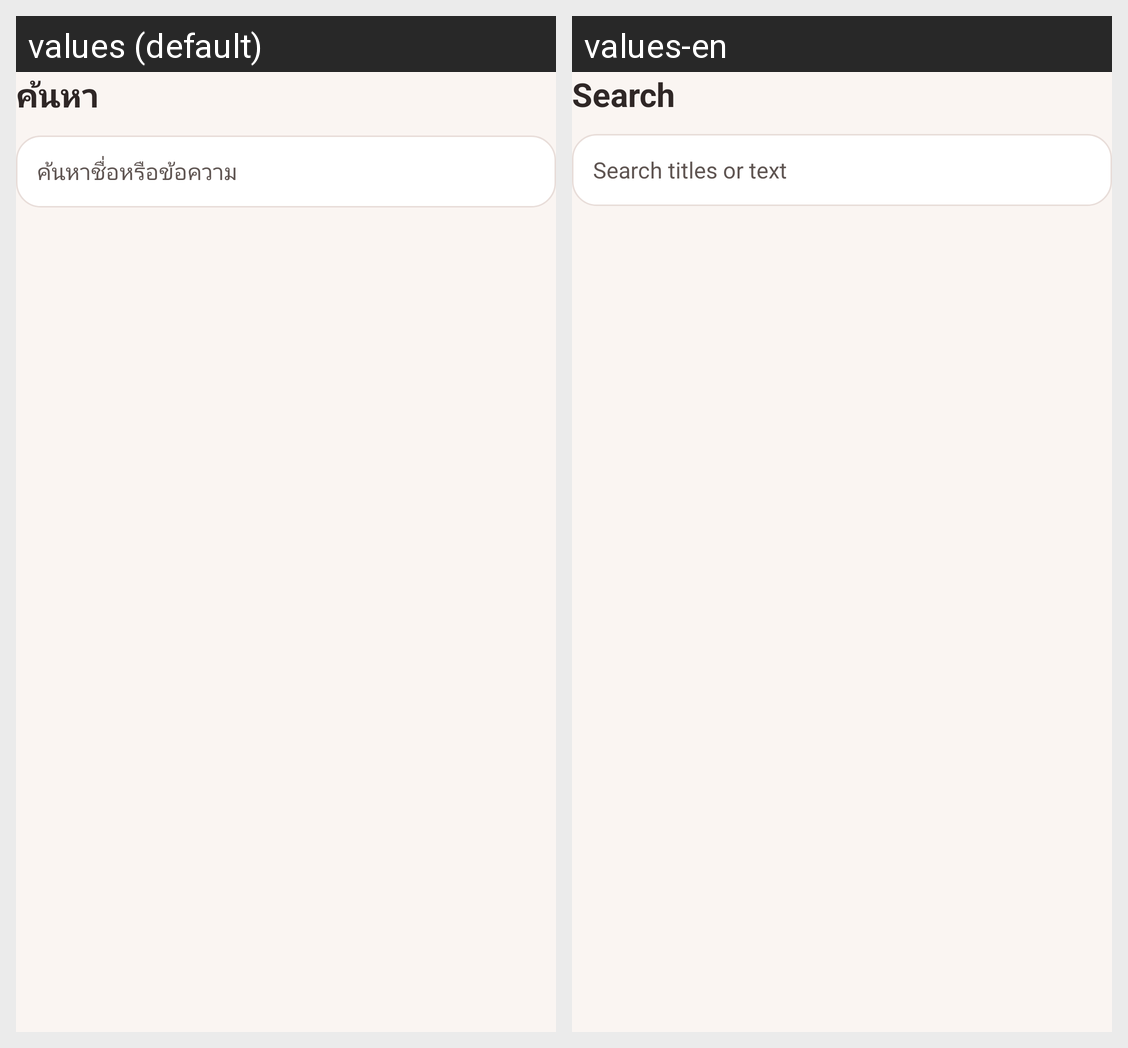

The same Android screen rendered under two of its app's locales, left to right. List the strings drawn on it with the default value and each locale's translation.
Android screen res/layout/view_search_controls.xml rendered under 2 locales, left to right: values (default), values-en. Device: Nexus 5 (rendered at 1080×1920; each locale shown at half size, 540×960, under a caption strip naming it); theme Theme.Cs265Final.
Strings drawn on this screen, with the default value and each locale's value (text and hints the layout hard-codes, and strings that could not be matched under every locale, appear in the picture but are not listed):

search_title
  values: ค้นหา
  values-en: Search

search_hint
  values: ค้นหาชื่อหรือข้อความ
  values-en: Search titles or text
